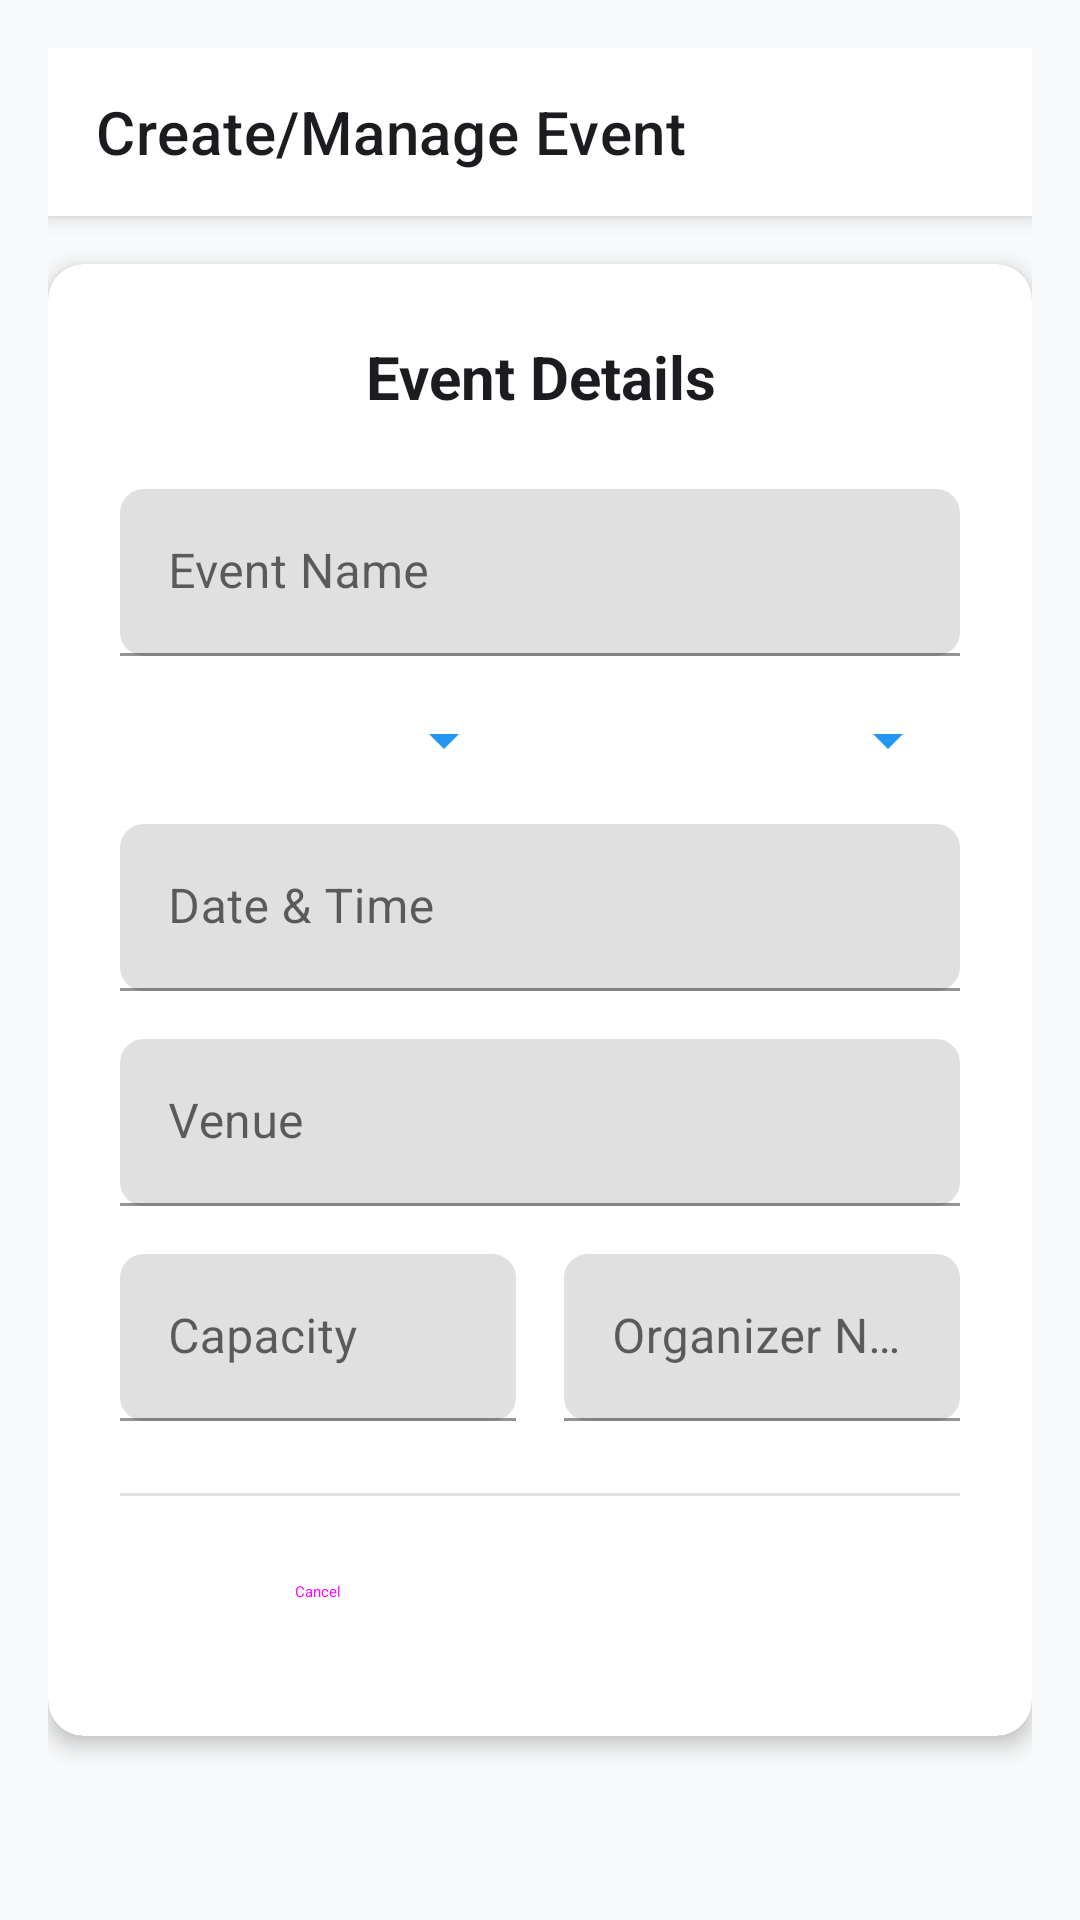

This screen was rendered from an Android layout file. Write that file and the resources it references.
<!-- AndroidManifest.xml: application theme Theme.JMCEventManager -->
<!-- res/layout/activity_event_management.xml -->
<?xml version="1.0" encoding="utf-8"?>
<LinearLayout xmlns:android="http://schemas.android.com/apk/res/android"
    xmlns:app="http://schemas.android.com/apk/res-auto"
    xmlns:tools="http://schemas.android.com/tools"
    android:layout_width="match_parent"
    android:layout_height="match_parent"
    android:orientation="vertical"
    android:background="@color/background"
    android:padding="16dp">

    
    <com.google.android.material.appbar.MaterialToolbar
        android:id="@+id/toolbar"
        android:layout_width="match_parent"
        android:layout_height="?attr/actionBarSize"
        android:background="@color/surface"
        app:navigationIcon="@drawable/ic_arrow_back"
        app:title="Create/Manage Event"
        app:titleTextColor="@color/text_primary"
        android:elevation="4dp"
        android:layout_marginBottom="16dp" />

    
    <com.google.android.material.card.MaterialCardView
        android:id="@+id/formCard"
        android:layout_width="match_parent"
        android:layout_height="wrap_content"
        app:cardCornerRadius="12dp"
        app:cardElevation="4dp"
        android:layout_marginBottom="16dp">

        <LinearLayout
            android:layout_width="match_parent"
            android:layout_height="wrap_content"
            android:orientation="vertical"
            android:padding="24dp">

            
            <TextView
                android:layout_width="match_parent"
                android:layout_height="wrap_content"
                android:text="@string/event_details"
                android:textSize="20sp"
                android:textStyle="bold"
                android:textColor="@color/text_primary"
                android:gravity="center"
                android:layout_marginBottom="24dp" />

            
            <com.google.android.material.textfield.TextInputLayout
                android:layout_width="match_parent"
                android:layout_height="wrap_content"
                android:layout_marginBottom="16dp"
                app:boxCornerRadiusTopStart="8dp"
                app:boxCornerRadiusTopEnd="8dp"
                app:boxCornerRadiusBottomStart="8dp"
                app:boxCornerRadiusBottomEnd="8dp">

                <com.google.android.material.textfield.TextInputEditText
                    android:id="@+id/etEventName"
                    android:layout_width="match_parent"
                    android:layout_height="wrap_content"
                    android:hint="@string/event_name"
                    android:inputType="textCapWords"
                    android:maxLines="1" />

            </com.google.android.material.textfield.TextInputLayout>

            
            <LinearLayout
                android:layout_width="match_parent"
                android:layout_height="wrap_content"
                android:baselineAligned="false"
                android:orientation="horizontal"
                android:layout_marginBottom="16dp">

                
                <com.google.android.material.textfield.TextInputLayout
                    android:layout_width="0dp"
                    android:layout_height="wrap_content"
                    android:layout_weight="1"
                    android:layout_marginEnd="8dp"
                    app:boxCornerRadiusTopStart="8dp"
                    app:boxCornerRadiusTopEnd="8dp"
                    app:boxCornerRadiusBottomStart="8dp"
                    app:boxCornerRadiusBottomEnd="8dp">

                    <Spinner
                        android:id="@+id/spinnerCategory"
                        android:layout_width="match_parent"
                        android:layout_height="wrap_content"
                        android:backgroundTint="@color/primary"
                        tools:ignore="TouchTargetSizeCheck" />

                </com.google.android.material.textfield.TextInputLayout>

                
                <com.google.android.material.textfield.TextInputLayout
                    android:layout_width="0dp"
                    android:layout_height="wrap_content"
                    android:layout_weight="1"
                    android:layout_marginStart="8dp"
                    app:boxCornerRadiusTopStart="8dp"
                    app:boxCornerRadiusTopEnd="8dp"
                    app:boxCornerRadiusBottomStart="8dp"
                    app:boxCornerRadiusBottomEnd="8dp">

                    <Spinner
                        android:id="@+id/spinnerStatus"
                        android:layout_width="match_parent"
                        android:layout_height="wrap_content"
                        android:backgroundTint="@color/primary"
                        tools:ignore="TouchTargetSizeCheck" />

                </com.google.android.material.textfield.TextInputLayout>

            </LinearLayout>

            
            <com.google.android.material.textfield.TextInputLayout
                android:layout_width="match_parent"
                android:layout_height="wrap_content"
                android:layout_marginBottom="16dp"
                app:boxCornerRadiusTopStart="8dp"
                app:boxCornerRadiusTopEnd="8dp"
                app:boxCornerRadiusBottomStart="8dp"
                app:boxCornerRadiusBottomEnd="8dp">

                <com.google.android.material.textfield.TextInputEditText
                    android:id="@+id/etEventDateTime"
                    android:layout_width="match_parent"
                    android:layout_height="wrap_content"
                    android:hint="@string/event_date_time"
                    android:inputType="datetime"
                    android:focusable="true"
                    android:clickable="true" />

            </com.google.android.material.textfield.TextInputLayout>

            
            <com.google.android.material.textfield.TextInputLayout
                android:layout_width="match_parent"
                android:layout_height="wrap_content"
                android:layout_marginBottom="16dp"
                app:boxCornerRadiusTopStart="8dp"
                app:boxCornerRadiusTopEnd="8dp"
                app:boxCornerRadiusBottomStart="8dp"
                app:boxCornerRadiusBottomEnd="8dp">

                <com.google.android.material.textfield.TextInputEditText
                    android:id="@+id/etVenue"
                    android:layout_width="match_parent"
                    android:layout_height="wrap_content"
                    android:hint="@string/venue"
                    android:inputType="textCapWords"
                    android:maxLines="2" />

            </com.google.android.material.textfield.TextInputLayout>

            
            <LinearLayout
                android:layout_width="match_parent"
                android:layout_height="wrap_content"
                android:baselineAligned="false"
                android:orientation="horizontal"
                android:layout_marginBottom="16dp">

                
                <com.google.android.material.textfield.TextInputLayout
                    android:layout_width="0dp"
                    android:layout_height="wrap_content"
                    android:layout_weight="1"
                    android:layout_marginEnd="8dp"
                    app:boxCornerRadiusTopStart="8dp"
                    app:boxCornerRadiusTopEnd="8dp"
                    app:boxCornerRadiusBottomStart="8dp"
                    app:boxCornerRadiusBottomEnd="8dp">

                    <com.google.android.material.textfield.TextInputEditText
                        android:id="@+id/etCapacity"
                        android:layout_width="match_parent"
                        android:layout_height="wrap_content"
                        android:hint="@string/capacity"
                        android:inputType="number" />

                </com.google.android.material.textfield.TextInputLayout>

                
                <com.google.android.material.textfield.TextInputLayout
                    android:layout_width="0dp"
                    android:layout_height="wrap_content"
                    android:layout_weight="1"
                    android:layout_marginStart="8dp"
                    app:boxCornerRadiusTopStart="8dp"
                    app:boxCornerRadiusTopEnd="8dp"
                    app:boxCornerRadiusBottomStart="8dp"
                    app:boxCornerRadiusBottomEnd="8dp">

                    <com.google.android.material.textfield.TextInputEditText
                        android:id="@+id/etOrganizerName"
                        android:layout_width="match_parent"
                        android:layout_height="wrap_content"
                        android:hint="@string/organizer_name"
                        android:inputType="textCapWords"
                        android:maxLines="1" />

                </com.google.android.material.textfield.TextInputLayout>

            </LinearLayout>

            
            <View
                android:layout_width="match_parent"
                android:layout_height="1dp"
                android:background="@color/divider"
                android:layout_marginVertical="8dp" />

            
            <LinearLayout
                android:layout_width="match_parent"
                android:layout_height="wrap_content"
                android:orientation="horizontal"
                android:gravity="center">

                <Button
                    android:id="@+id/btnClearForm"
                    android:layout_width="0dp"
                    android:layout_height="wrap_content"
                    android:layout_weight="1"
                    android:text="@string/cancel"
                    android:layout_marginEnd="8dp"
                    style="@style/Widget.Material3.Button.OutlinedButton" />

                <Button
                    android:id="@+id/btnSaveEvent"
                    android:layout_width="0dp"
                    android:layout_height="wrap_content"
                    android:layout_weight="1"
                    android:text="@string/save"
                    android:layout_marginStart="8dp"
                    android:backgroundTint="@color/primary"
                    android:textColor="@color/white"
                    style="@style/Widget.Material3.Button" />

            </LinearLayout>

        </LinearLayout>

    </com.google.android.material.card.MaterialCardView>

</LinearLayout>
<!-- resources referenced by this layout -->
<resources>
  <color name="background">#F8F9FA</color>
  <color name="divider">#E0E0E0</color>
  <color name="primary">#2196F3</color>
  <color name="surface">#FFFFFF</color>
  <color name="text_primary">#1C1B1F</color>
  <color name="white">#FFFFFF</color>
  <string name="cancel">Cancel</string>
  <string name="capacity">Capacity</string>
  <string name="event_date_time">Date &amp; Time</string>
  <string name="event_details">Event Details</string>
  <string name="event_name">Event Name</string>
  <string name="organizer_name">Organizer Name</string>
  <string name="save">Save</string>
  <string name="venue">Venue</string>
  <style name="Theme.JMCEventManager" parent="Theme.MaterialComponents.DayNight.DarkActionBar">
          
          <item name="colorPrimary">#0D47A1</item>
          <item name="colorPrimaryVariant">#002171</item>
          <item name="colorOnPrimary">#FFFFFF</item>
          
          <item name="colorSecondary">#FFC107</item>
          <item name="colorSecondaryVariant">#C79100</item>
          <item name="colorOnSecondary">#000000</item>
          
          <item name="android:statusBarColor">?attr/colorPrimaryVariant</item>
          
      </style>
</resources>
